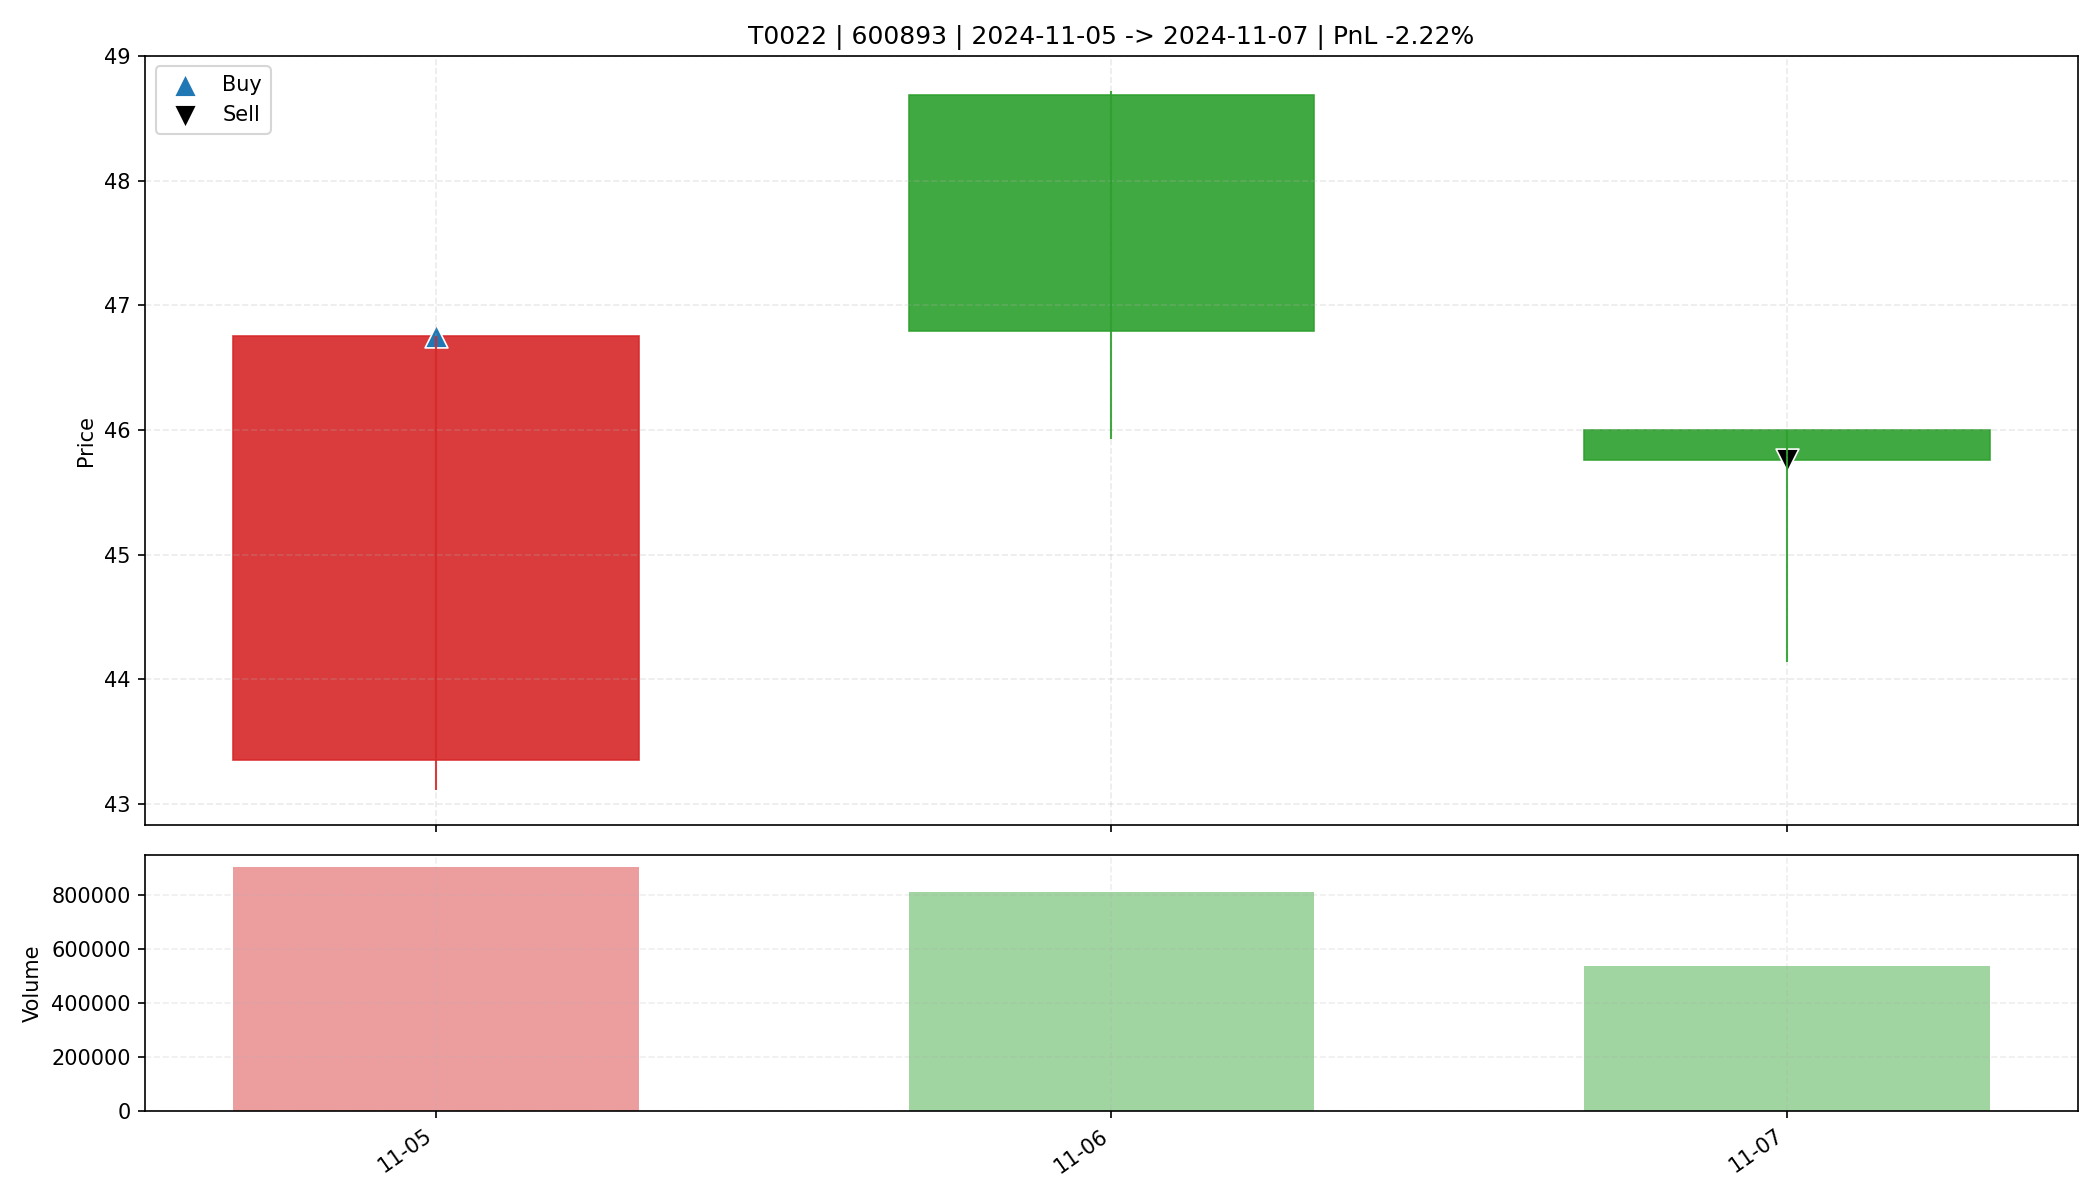

Values plotted in this chart, from the file beside it:
date, open, high, low, close, amount, volume, trade_id, code, buy_date, sell_date, buy_price, sell_price, matched_shares, buy_reason, sell_reason, sell_profit_pct, sell_hold_days, is_buy_day, is_sell_day, holding_day_index
2024-11-05, 43.35, 46.75, 43.11, 46.75, 4104110592, 902409, T0022, 600893, 2024-11-05, 2024-11-07, 46.75, 45.76, 350.0, 前10日振幅9.9%, 阳线涨幅7.8%, 突破均线, 创20日新高, 放量2.…, 跌破动态保利线, -2.215, 2.0, True, False, 0
2024-11-06, 48.69, 48.72, 45.93, 46.79, 3824293120, 810814, T0022, 600893, 2024-11-05, 2024-11-07, 46.75, 45.76, 350.0, 前10日振幅9.9%, 阳线涨幅7.8%, 突破均线, 创20日新高, 放量2.…, 跌破动态保利线, -2.215, 2.0, False, False, 1
2024-11-07, 46.0, 46.0, 44.14, 45.76, 2416948224, 534944, T0022, 600893, 2024-11-05, 2024-11-07, 46.75, 45.76, 350.0, 前10日振幅9.9%, 阳线涨幅7.8%, 突破均线, 创20日新高, 放量2.…, 跌破动态保利线, -2.215, 2.0, False, True, 2
